3-way image classification set "dataset_stratified_split" from GitHub (T3rrybl3/peach-onion-classifier); label vocabulary: brown onion, purple onion, peach.

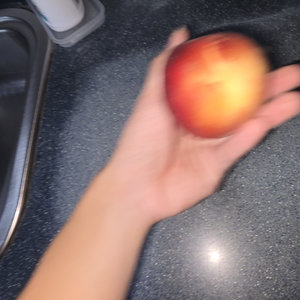
Label: peach

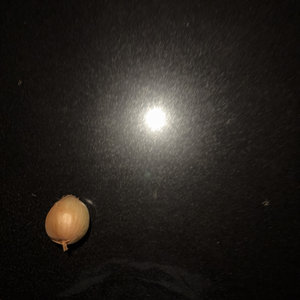
Label: brown onion

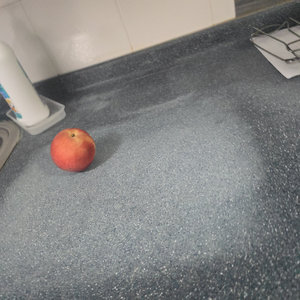
Label: peach

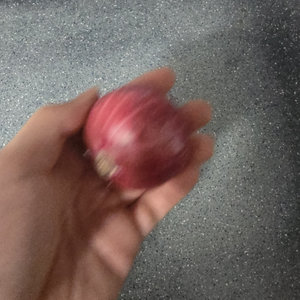
Label: purple onion

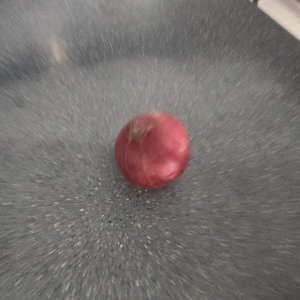
Label: purple onion

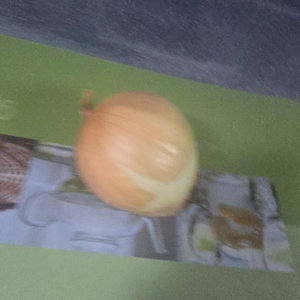
Label: brown onion
